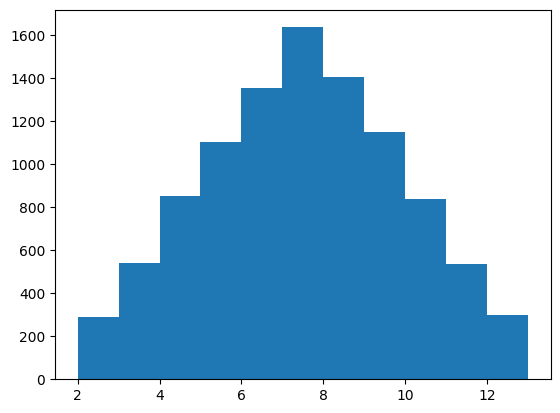

The script that saved this image: (Note: this script raises an exception after producing the figure.)
"""
[redacted]
    版本：0.4
    日期：2019/07/15
    功能：模拟摇骰子-list+random
    0.2功能：模拟两个骰子-dict+random
    0.3功能：投掷骰子数据可视化-matplotlib
    0.4功能：对结果进行数据统计和分析-直方图
"""
import random as rd
import matplotlib.pyplot as plt

# 解决中文显示问题
plt.rcParams['font.sans-serif'] = ['SimHei']
plt.rcParams['axes.unicode_minus'] = False


def roll_dice():
    """
        模拟摇骰子
    """
    roll = rd.randint(1, 6)
    return roll


def main():
    """
        主函数
    """
    total_times = 10000

    # 记录骰子结果
    roll_list = []

    for i in range(total_times):
        roll1 = roll_dice()
        roll2 = roll_dice()
        roll_list.append(roll1+roll2)

    # 绘制直方图
    plt.hist(roll_list, bins=range(2, 14), normed=1, edgecolor='black', linewidth=1)
    plt.title("骰子点数统计")
    plt.xlabel("点数")
    plt.ylabel("频率")
    plt.ylabel("频率")
    plt.show()


if __name__ == "__main__":
    main()


